The GitHub repository Samridhi-s14/Malaria-Detector-CNN contains a labelled image folder "data_synthetic" with 2 categories: healthy, infected. Examples follow, each with its label.

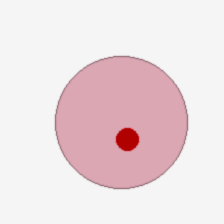
Label: infected

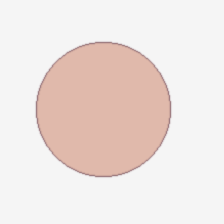
Label: healthy

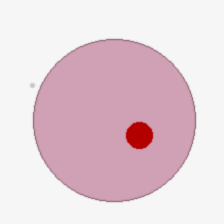
Label: infected

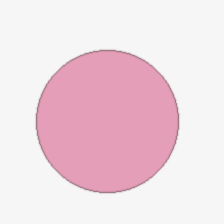
Label: healthy

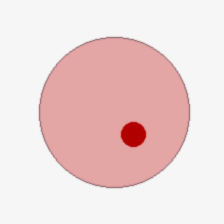
Label: infected

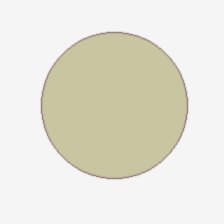
Label: healthy
